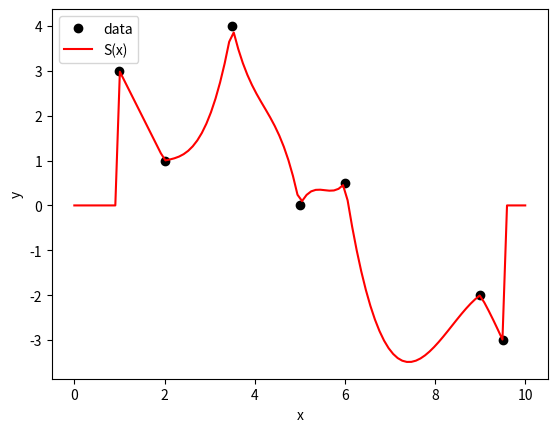

Here is the Python script that generated this plot:
import numpy as np
import matplotlib.pyplot as plt

def interpolation(data, x):
    h = np.zeros(data.shape[0]-1)
    b = np.zeros(data.shape[0]-1)
    u = np.zeros(data.shape[0]-1)
    v = np.zeros(data.shape[0]-1)
    z = np.zeros(data.shape[0]+1)

    for i in range(data.shape[0]-1):
        h[i] = data[i+1,0] - data[i,0]
        b[i] = 6/h[i] * (data[i+1,1] - data[i,1])

    for i in range(data.shape[0]-1):
        u[1] = 2*(h[0] + h[1])
        u[i] = 2*(h[i-1] + h[i]) - ((h[i-1]**2)/u[i-1])

    for i in range(data.shape[0]-1):
        v[0] = b[1] - b[0]
        v[i] = (b[i] - b[i-1]) - (h[i-1]*(v[i-1]/u[i-1]))

    for i in range(data.shape[0]-1, 0, -1):
        z[i] = (v[i-1] - h[i-1] * z[i+1]) / u[i-1]
        z[0] = 0

    A = np.zeros(data.shape[0]+1)
    B = np.zeros(data.shape[0]+1)
    C = np.zeros(data.shape[0]+1)

    for i in range(data.shape[0]-1):
        A[i] = (z[i+1]-z[i])/(6*h[i])
        B[i] = z[i]/2
        C[i] = (-(h[i]*(z[i+1]+2*z[i]))/6 + (data[i+1,1]-data[i,1])/h[i])

    Si = np.zeros(x.shape)
    for i in range(data.shape[0]-1):
        Si += (data[i,1] + (x-data[i,0])*(C[i] + (x-data[i,0])*(B[i] + ((x-data[i,0])*A[i])))) * ((x > data[i,0]) & (x <= data[i+1,0]))

    S = np.zeros(x.shape)

    for i in range(data.shape[0]-1):
        if i == 0:
            S += Si * (x <= data[i+1, 0])
        elif i == data.shape[0]-2:
            S += Si * (x > data[i, 0])
        else:
            S += Si * ((x > data[i, 0]) & (x <= data[i+1, 0]))

    return S


data = np.array([[1.0, 3.0], [2.0, 1.0], [3.5, 4.0], [5.0, 0.0], [6.0, 0.5], [9.0 , -2.0], [9.5, -3.0]])
x = np.linspace(0, 10, 100)

results = interpolation(data, x)



fig = plt.figure()
axes = fig.add_subplot(1, 1, 1)
    
axes.plot(data[:,0], data[:,1], 'ko', label="data")
axes.plot(x, results, 'r', label="S(x)")

axes.set_xlabel("x")
axes.set_ylabel("y")
axes.legend(loc=2)

plt.show()
